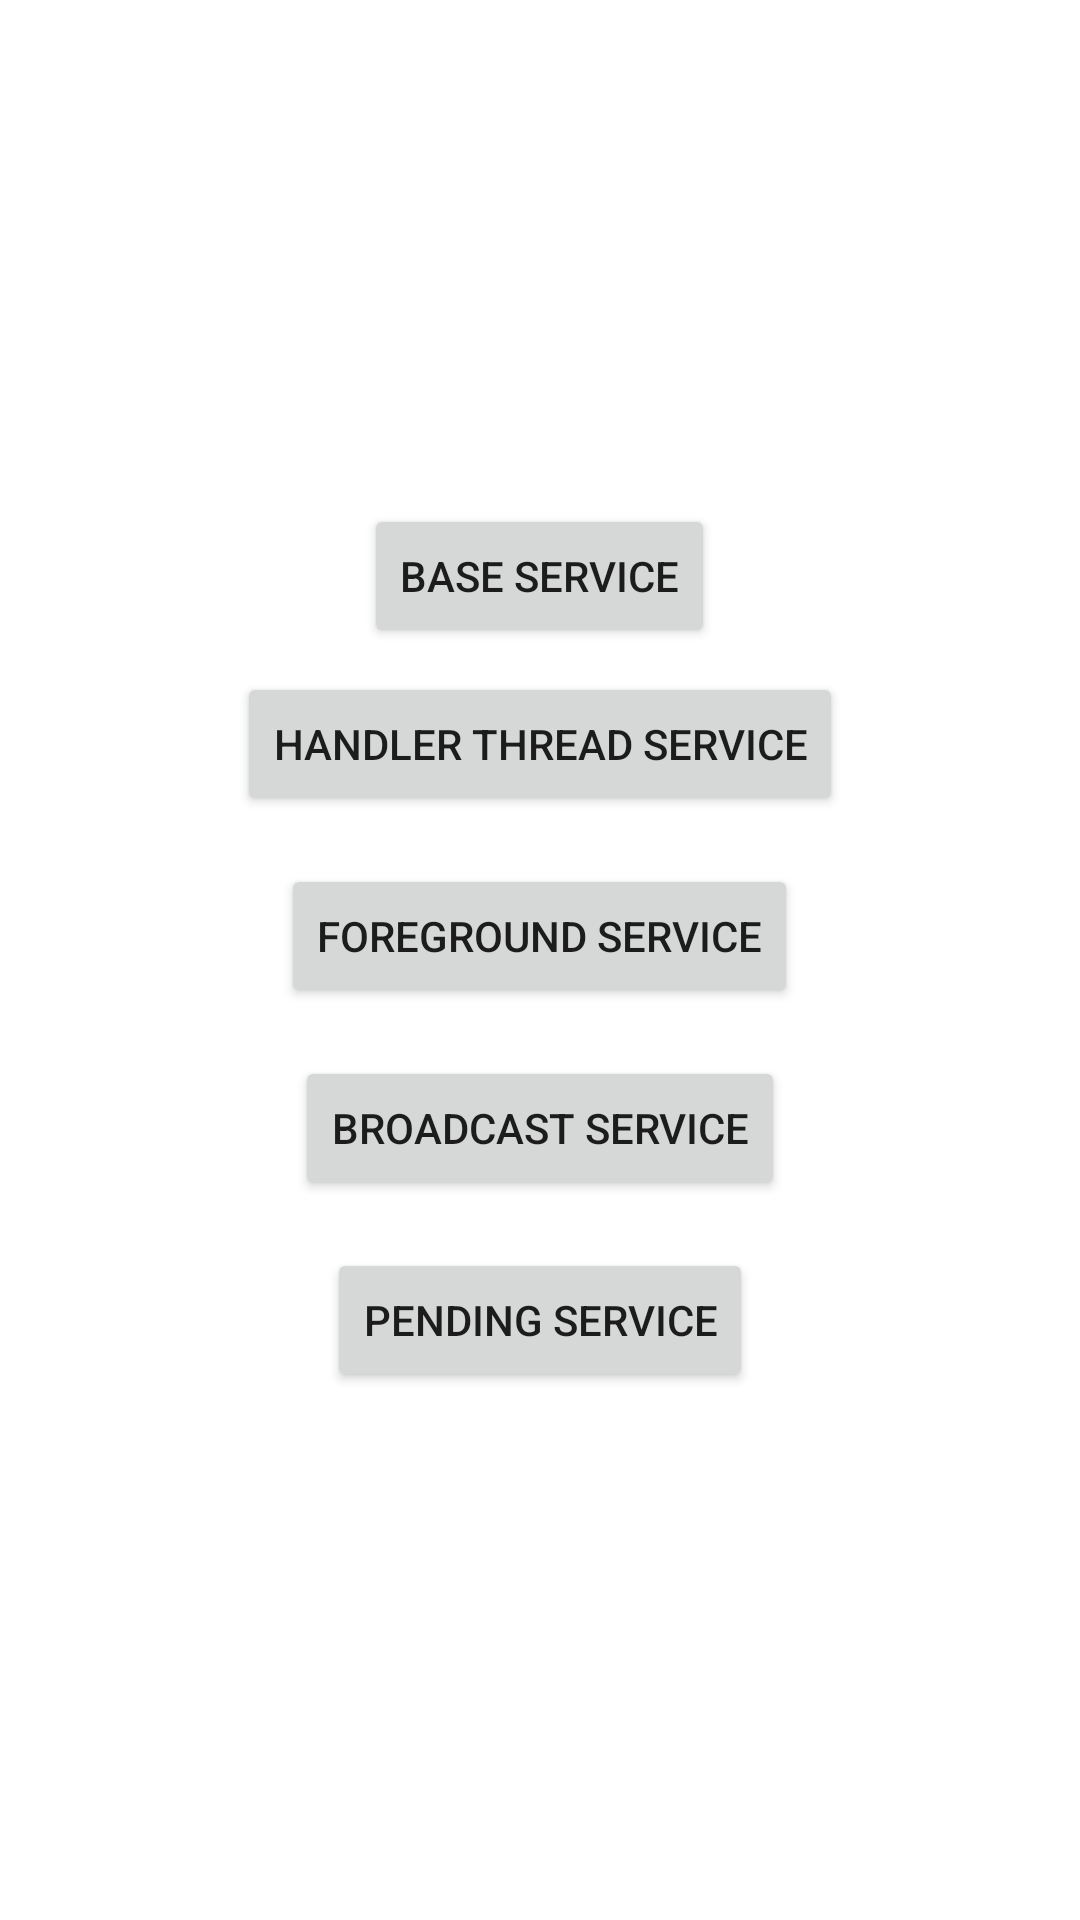

Reconstruct the res/layout file that produces this screen, plus the resources it refers to.
<!-- AndroidManifest.xml: application theme Theme.SeminarService -->
<!-- res/layout/activity_main.xml -->
<?xml version="1.0" encoding="utf-8"?>
<LinearLayout
    xmlns:android="http://schemas.android.com/apk/res/android"
    xmlns:app="http://schemas.android.com/apk/res-auto"
    xmlns:tools="http://schemas.android.com/tools"
    android:layout_width="match_parent"
    android:layout_height="match_parent"
    android:orientation="vertical"
    tools:context=".MainActivity">

    <Space
        android:layout_width="wrap_content"
        android:layout_height="0dp"
        android:layout_weight="1"/>
    <Button
        android:id="@+id/btn_base_service"
        android:layout_width="wrap_content"
        android:layout_height="wrap_content"
        android:text="base service"
        android:layout_gravity="center_horizontal"/>
    <Button
        android:id="@+id/btn_handler_thread"
        android:layout_width="wrap_content"
        android:layout_height="wrap_content"
        android:layout_margin="8dp"
        android:text="Handler thread service"
        android:layout_gravity="center_horizontal"/>
    <Button
        android:id="@+id/btn_foreground"
        android:layout_width="wrap_content"
        android:layout_height="wrap_content"
        android:layout_margin="8dp"
        android:text="Foreground service"
        android:layout_gravity="center_horizontal"/>
    <Button
        android:id="@+id/btn_broadcast_service"
        android:layout_width="wrap_content"
        android:layout_margin="8dp"
        android:layout_height="wrap_content"
        android:text="Broadcast service"
        android:layout_gravity="center_horizontal"/>
    <Button
        android:id="@+id/btn_pending_service"
        android:layout_width="wrap_content"
        android:layout_height="wrap_content"
        android:layout_margin="8dp"
        android:text="pending Service"
        android:layout_gravity="center_horizontal"/>

    <Space
        android:layout_width="wrap_content"
        android:layout_height="0dp"
        android:layout_weight="1"/>


</LinearLayout>
<!-- resources referenced by this layout -->
<resources>
  <style name="Theme.SeminarService" parent="Theme.MaterialComponents.DayNight.DarkActionBar">
          
          <item name="colorPrimary">@color/purple_500</item>
          <item name="colorPrimaryVariant">@color/purple_700</item>
          <item name="colorOnPrimary">@color/white</item>
          
          <item name="colorSecondary">@color/teal_200</item>
          <item name="colorSecondaryVariant">@color/teal_700</item>
          <item name="colorOnSecondary">@color/black</item>
          
          <item name="android:statusBarColor" tools:targetApi="l">?attr/colorPrimaryVariant</item>
          
      </style>
  <!-- not gathered from this repository: default colours our renderer supplied (Android Studio template values) -->
  <color name="purple_500">#FF6200EE</color>
  <color name="purple_700">#FF3700B3</color>
  <color name="teal_200">#FF03DAC5</color>
  <color name="teal_700">#FF018786</color>
  <color name="black">#FF000000</color>
  <color name="white">#FFFFFFFF</color>
</resources>
